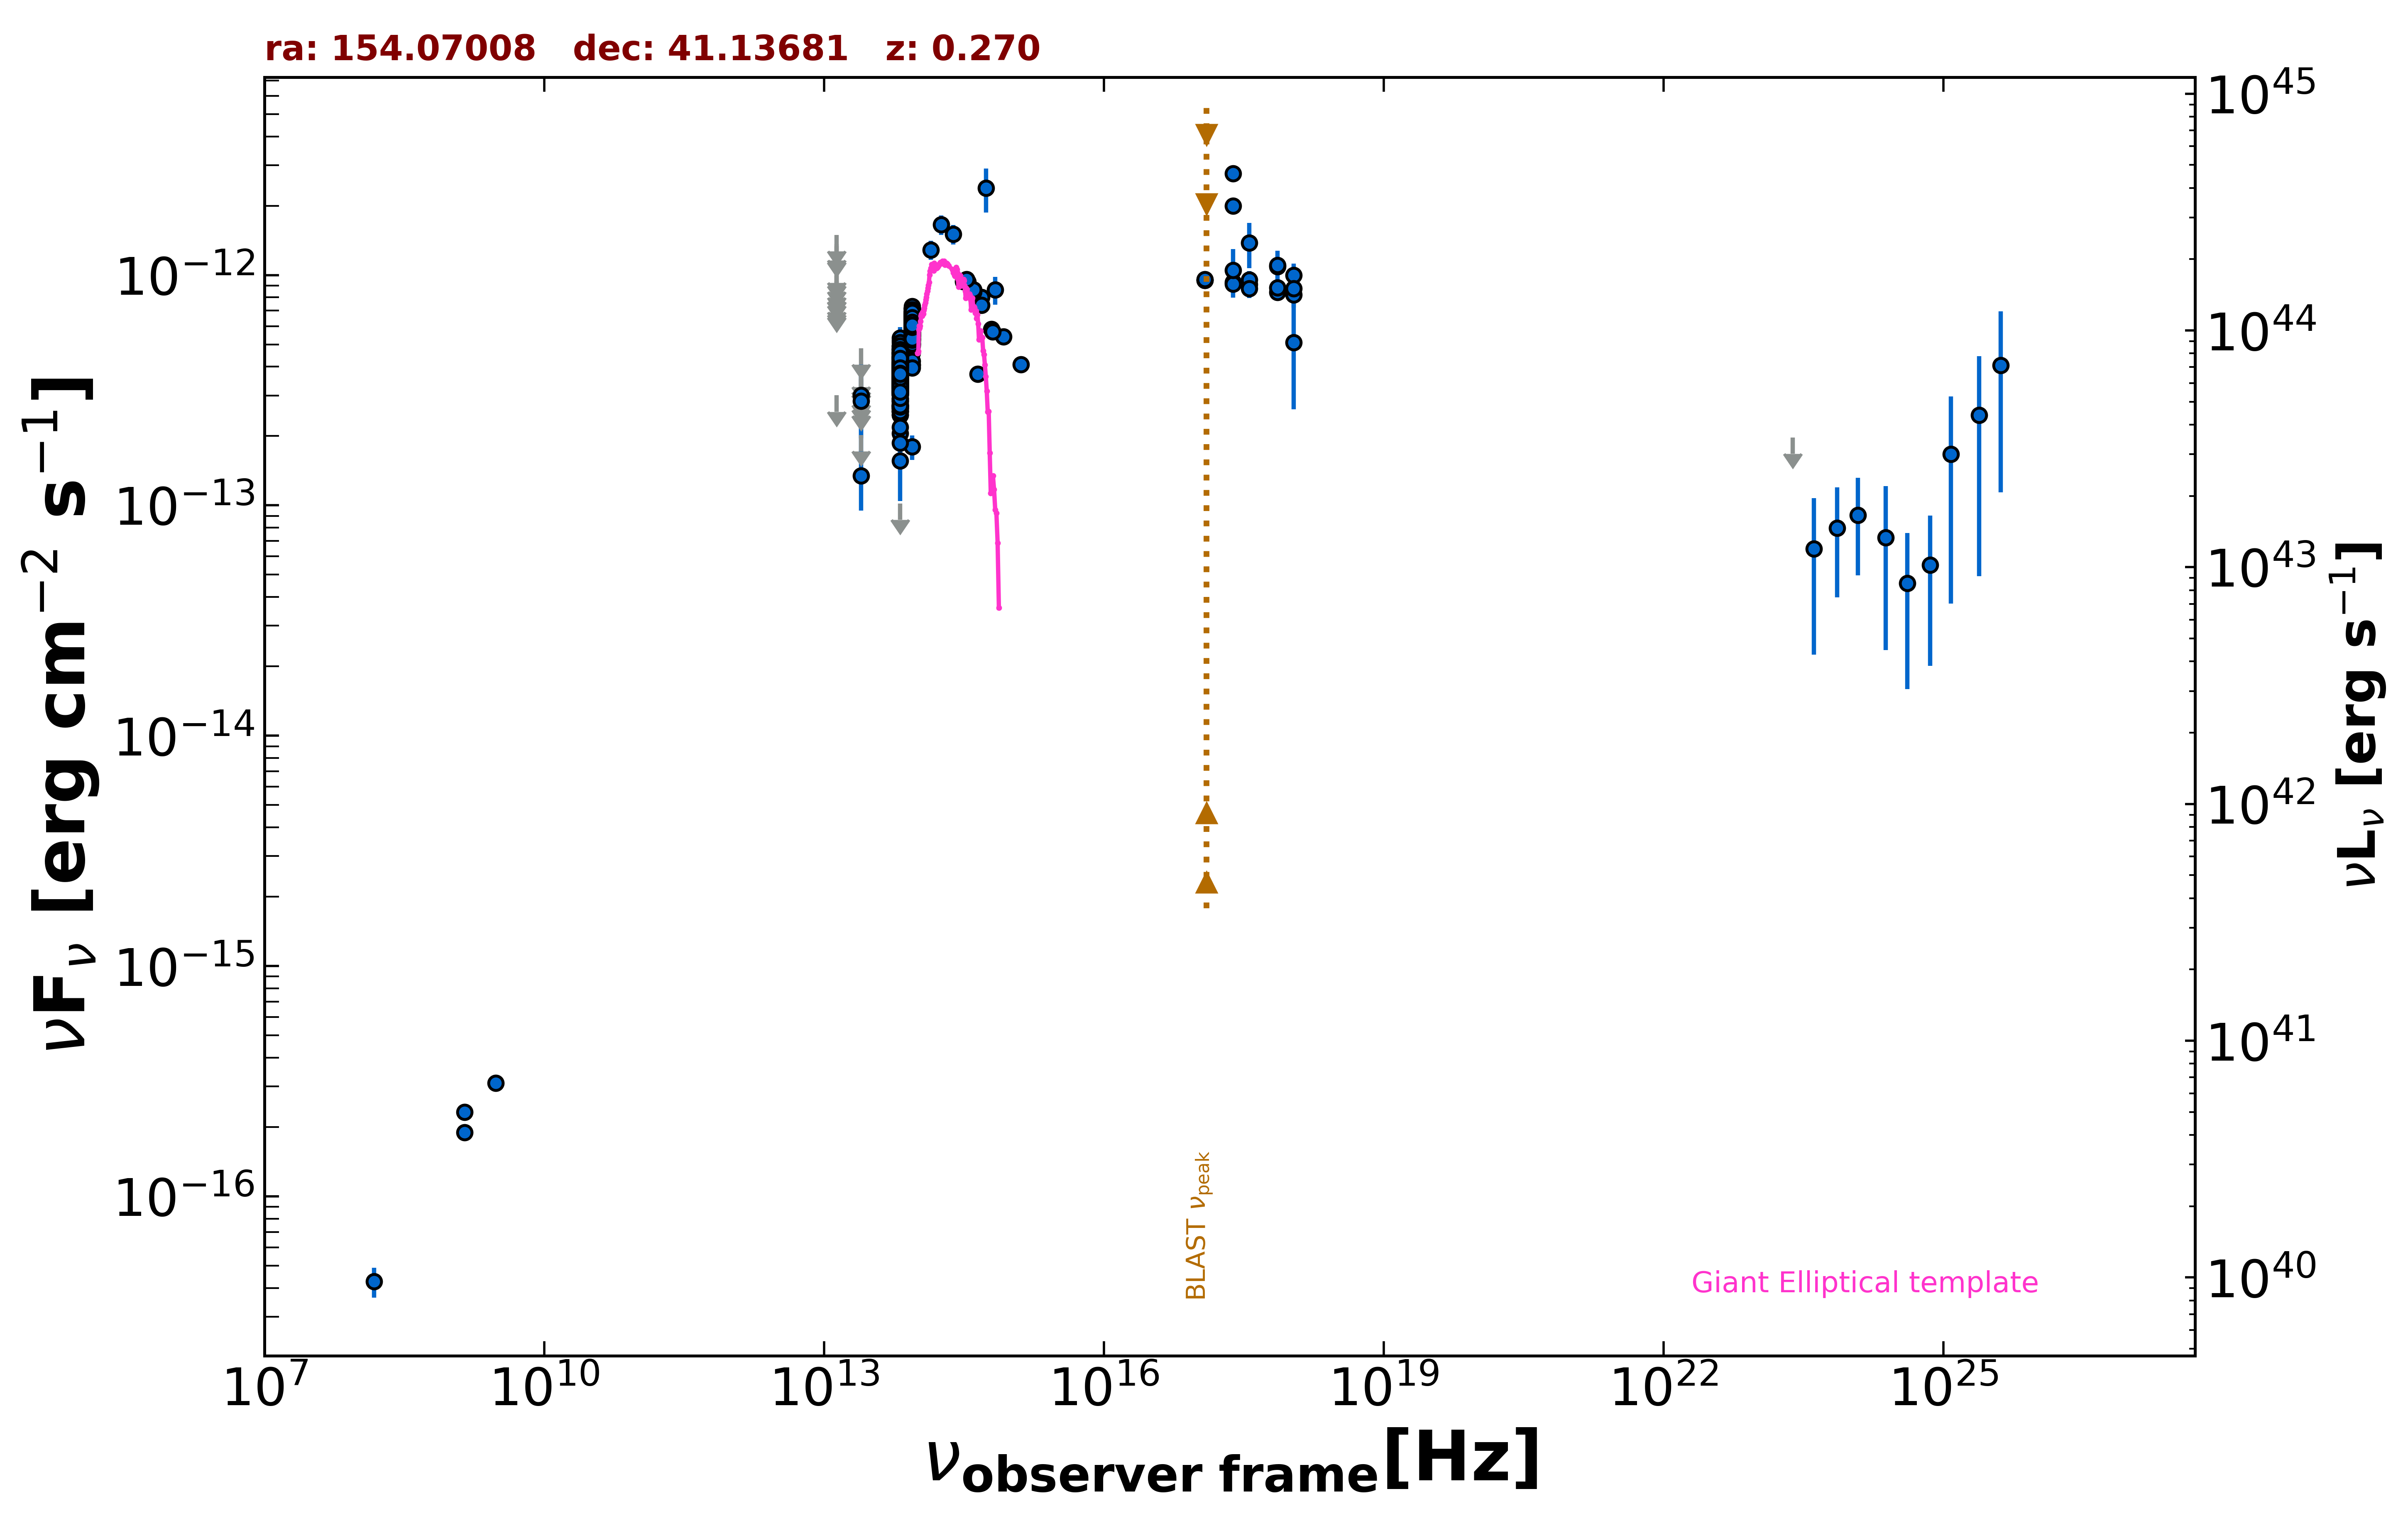

Data behind this chart, as committed beside it:
freq., flux, err_flux, MJD_start, MJD_end, flag, catalog, reference
1.400e+09, 2.320e-16, 2.500e-18, 55000, 55000, , FIRST, White et al. 1997  ApJ  475 479
1.400e+09, 1.890e-16, 8.400e-18, 55000, 55000, , NVSS, Condon et al. 1998  AJ  115  1693
3.000e+09, 3.107e-16, 1.015e-17, 55000, 55000, , VLASSQL, Gordon et al. 2021  ApJS  255  30
2.418e+17, 2.762e-12, 1.845e-13, 55000, 55000, , RASS, Boller et al. 2016  A&A  103  1
2.418e+17, 1.995e-12, 5.600e-14, 55000, 55000, , WGACAT, White et al. 2000  VizieR  IX/31/wgacat
2.418e+17, 9.301e-13, 7.705e-14, 57563, 57570, , 1OUSX, Giommi et al. in preparation
1.209e+17, 9.503e-13, 7.465e-14, 57563, 57570, , 1OUSX, Giommi et al. in preparation
3.627e+17, 9.099e-13, 7.980e-14, 57563, 57570, , 1OUSX, Giommi et al. in preparation
7.253e+17, 8.433e-13, 4.400e-14, 57563, 57570, , 1OUSX, Giommi et al. in preparation
1.088e+18, 8.200e-13, 9.800e-14, 57563, 57570, , 1OUSX, Giommi et al. in preparation
7.253e+17, 1.088e-12, 5.950e-14, 55000, 55000, , 2SXPS, Evans et al. 2020  ApJS  247  54
1.209e+17, 9.515e-13, 7.945e-14, 55000, 55000, , 2SXPS, Evans et al. 2020  ApJS  247  54
3.627e+17, 9.529e-13, 8.900e-14, 55000, 55000, , 2SXPS, Evans et al. 2020  ApJS  247  54
1.088e+18, 1.000e-12, 1.234e-13, 55000, 55000, , 2SXPS, Evans et al. 2020  ApJS  247  54
1.500e+08, 4.260e-17, 6.300e-18, 55000, 55000, , TGSS150, Intema et al. 2017  A&A  598  A781
1.389e+14, 1.286e-12, 1.220e-13, 55000, 55000, , 2MASS, Skrutskie et al. 2006  AJ  131  1163
1.804e+14, 1.655e-12, 1.590e-13, 55000, 55000, , 2MASS, Skrutskie et al. 2006  AJ  131  1163
2.427e+14, 1.505e-12, 1.475e-13, 55000, 55000, , 2MASS, Skrutskie et al. 2006  AJ  131  1163
8.817e+13, 5.634e-13, 2.850e-15, 55000, 55000, , UNWISE, Schlafly et al. 2019  ApJS  240  30
6.517e+13, 3.562e-13, 3.700e-15, 55000, 55000, , UNWISE, Schlafly et al. 2019  ApJS  240  30
8.817e+13, 6.195e-13, 1.540e-14, 55000, 55000, , WISE, Wright et al. 2010  AJ  140  1868
6.517e+13, 3.853e-13, 1.245e-14, 55000, 55000, , WISE, Wright et al. 2010  AJ  140  1868
2.498e+13, 1.343e-13, 3.925e-14, 55000, 55000, , WISE, Wright et al. 2010  AJ  140  1868
1.363e+13, 3.003e-13, 0.000e+00, 55000, 55000, UL, WISE, Wright et al. 2010  AJ  140  1868
8.817e+13, 5.381e-13, 3.770e-14, 56787, 56787, , NEOWISE, Mainzer et al. 2014  ApJ  792  30
6.517e+13, 4.186e-13, 4.170e-14, 56787, 56787, , NEOWISE, Mainzer et al. 2014  ApJ  792  30
8.817e+13, 6.276e-13, 2.945e-14, 56786, 56786, , NEOWISE, Mainzer et al. 2014  ApJ  792  30
6.517e+13, 2.701e-13, 8.180e-14, 56786, 56786, , NEOWISE, Mainzer et al. 2014  ApJ  792  30
8.817e+13, 6.161e-13, 2.950e-14, 56787, 56787, , NEOWISE, Mainzer et al. 2014  ApJ  792  30
6.517e+13, 2.570e-13, 4.255e-14, 56787, 56787, , NEOWISE, Mainzer et al. 2014  ApJ  792  30
8.817e+13, 6.235e-13, 2.930e-14, 56787, 56787, , NEOWISE, Mainzer et al. 2014  ApJ  792  30
6.517e+13, 3.115e-13, 4.985e-14, 56787, 56787, , NEOWISE, Mainzer et al. 2014  ApJ  792  30
8.817e+13, 5.292e-13, 3.125e-14, 56787, 56787, , NEOWISE, Mainzer et al. 2014  ApJ  792  30
6.517e+13, 3.196e-13, 3.985e-14, 56787, 56787, , NEOWISE, Mainzer et al. 2014  ApJ  792  30
8.817e+13, 7.205e-13, 4.385e-14, 56787, 56787, , NEOWISE, Mainzer et al. 2014  ApJ  792  30
6.517e+13, 3.268e-13, 4.440e-14, 56787, 56787, , NEOWISE, Mainzer et al. 2014  ApJ  792  30
8.817e+13, 6.694e-13, 3.025e-14, 56787, 56787, , NEOWISE, Mainzer et al. 2014  ApJ  792  30
6.517e+13, 4.190e-13, 4.060e-14, 56787, 56787, , NEOWISE, Mainzer et al. 2014  ApJ  792  30
8.817e+13, 1.795e-13, 2.190e-14, 56787, 56787, , NEOWISE, Mainzer et al. 2014  ApJ  792  30
6.517e+13, 1.020e-13, 0.000e+00, 56787, 56787, UL, NEOWISE, Mainzer et al. 2014  ApJ  792  30
8.817e+13, 4.056e-13, 3.330e-14, 56787, 56787, , NEOWISE, Mainzer et al. 2014  ApJ  792  30
6.517e+13, 2.054e-13, 4.365e-14, 56787, 56787, , NEOWISE, Mainzer et al. 2014  ApJ  792  30
8.817e+13, 4.601e-13, 3.180e-14, 56786, 56786, , NEOWISE, Mainzer et al. 2014  ApJ  792  30
6.517e+13, 2.567e-13, 4.395e-14, 56786, 56786, , NEOWISE, Mainzer et al. 2014  ApJ  792  30
8.817e+13, 5.718e-13, 2.950e-14, 57146, 57146, , NEOWISE, Mainzer et al. 2014  ApJ  792  30
6.517e+13, 4.110e-13, 3.525e-14, 57146, 57146, , NEOWISE, Mainzer et al. 2014  ApJ  792  30
8.817e+13, 5.862e-13, 3.620e-14, 57146, 57146, , NEOWISE, Mainzer et al. 2014  ApJ  792  30
6.517e+13, 3.335e-13, 5.425e-14, 57146, 57146, , NEOWISE, Mainzer et al. 2014  ApJ  792  30
8.817e+13, 5.878e-13, 3.415e-14, 57145, 57145, , NEOWISE, Mainzer et al. 2014  ApJ  792  30
6.517e+13, 3.531e-13, 4.305e-14, 57145, 57145, , NEOWISE, Mainzer et al. 2014  ApJ  792  30
8.817e+13, 5.645e-13, 3.125e-14, 57146, 57146, , NEOWISE, Mainzer et al. 2014  ApJ  792  30
6.517e+13, 3.103e-13, 3.955e-14, 57146, 57146, , NEOWISE, Mainzer et al. 2014  ApJ  792  30
8.817e+13, 5.676e-13, 3.035e-14, 57146, 57146, , NEOWISE, Mainzer et al. 2014  ApJ  792  30
6.517e+13, 3.583e-13, 3.635e-14, 57146, 57146, , NEOWISE, Mainzer et al. 2014  ApJ  792  30
8.817e+13, 6.121e-13, 3.270e-14, 57146, 57146, , NEOWISE, Mainzer et al. 2014  ApJ  792  30
6.517e+13, 2.865e-13, 3.490e-14, 57146, 57146, , NEOWISE, Mainzer et al. 2014  ApJ  792  30
8.817e+13, 6.054e-13, 2.955e-14, 56975, 56975, , NEOWISE, Mainzer et al. 2014  ApJ  792  30
6.517e+13, 3.319e-13, 5.435e-14, 56975, 56975, , NEOWISE, Mainzer et al. 2014  ApJ  792  30
8.817e+13, 6.195e-13, 3.480e-14, 56975, 56975, , NEOWISE, Mainzer et al. 2014  ApJ  792  30
6.517e+13, 3.947e-13, 5.875e-14, 56975, 56975, , NEOWISE, Mainzer et al. 2014  ApJ  792  30
... 583 more rows
